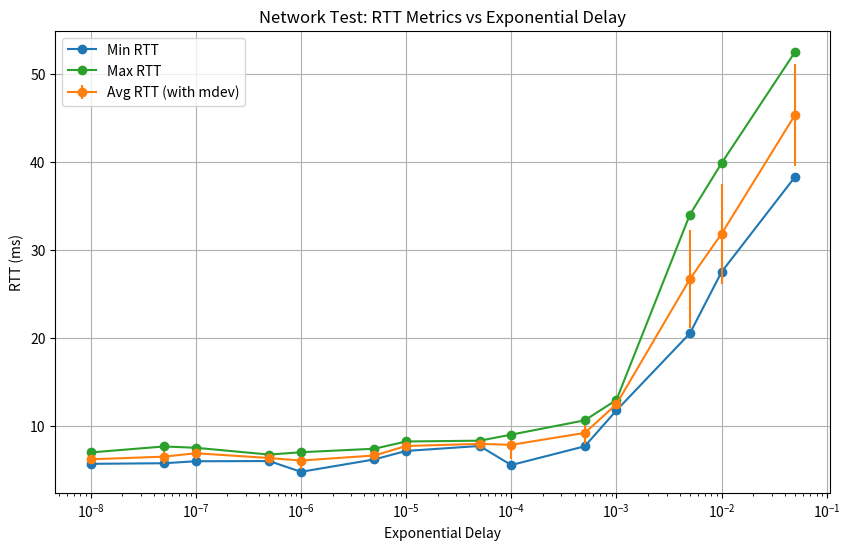

Reproduce this figure in Python.
import matplotlib.pyplot as plt
import numpy as np

# Example data (replace with your actual data)
delays = np.array([5e-2, 1e-2, 5e-3, 1e-3, 5e-4,
                    1e-4, 5e-5, 1e-5, 5e-6, 1e-6,
                    5e-7,1e-7,5e-8,1e-8])  # Exponential delay values
rtt_min = np.array([
38.318,27.528, #5e-2,1e-2

20.562,11.817, #5e-3,1e-3

7.750,5.622, #5e-4,1e-4

7.785,7.223, #5e-5,1e-5

6.261,4.854, #5e-6,1e-6

6.074,6.053, #5e-7,1e-7

5.827,5.760 #5e-8,1e-8
])
rtt_avg = np.array([
45.346,31.857, #5e-2,1e-2

26.728,12.519, #5e-3,1e-3

9.269,7.914, #5e-4,1e-4

8.024,7.782, #5e-5,1e-5

6.708,6.132, #5e-6,1e-6

6.419,6.962, #5e-7,1e-7

6.573,6.275, #5e-8,1e-8

])
rtt_max = np.array([
52.486,39.860, #5e-2,1e-2

34.034,13.005, #5e-3,1e-3

10.692,9.074, #5e-4,1e-4

8.384,8.295, #5e-5,1e-5

7.473,7.075, #5e-6,1e-6

6.809,7.582, #5e-7,1e-7

7.730,7.05, #5e-8,1e-8
])
rtt_mdev = np.array([
5.784,5.665, #5e-2,1e-2

5.558,0.508, #5e-3,1e-3

1.203,1.620, #5e-4,1e-4

0.258,0.438, #5e-5,1e-5

0.543,0.937, #5e-6,1e-6

0.301,0.656, #5e-7,1e-7

0.829,0.559, #5e-8,1e-8
])

plt.figure(figsize=(10, 6))
plt.plot(delays, rtt_min, marker='o', label='Min RTT')
plt.errorbar(delays, rtt_avg, yerr=rtt_mdev, fmt='o-', label='Avg RTT (with mdev)')
plt.plot(delays, rtt_max, marker='o', label='Max RTT')

# If exponential delay is on a log-scale, use:
plt.xscale('log')

plt.xlabel('Exponential Delay')
plt.ylabel('RTT (ms)')
plt.title('Network Test: RTT Metrics vs Exponential Delay')
plt.legend()
plt.grid(True)
plt.show()